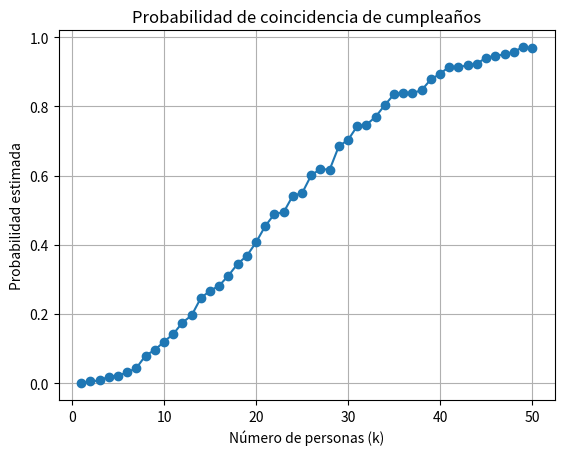

The matplotlib source for this figure:
import random
import matplotlib.pyplot as plt
 
def cumples(k):
   return [random.randint(1, 365) for _ in range(k)]

# Esta función genera las fechas de cumpleaños para k personas.
# Recibe parametros k número de personas en el grupo.
# La función devuelve una lista de k fechas de cumpleaños (enteros entre 1 y 365).

def hay_coincidencia(cumples):
    return len(cumples) != len(set(cumples))

# Esta función verifica si hay al menos dos personas con el mismo cumpleaños en un grupo dado.
# Recibe parametro de la funcion cumples(list), lista de fechas de cumpleaños.
# La función devuelve un valor booleano, True si hay al menos una coincidencia, False en caso contrario.
# set(cumples) convierte la lista de fechas de cumpleaños cumples en un conjunto, lo que elimina las fechas de cumpleaños duplicadas.
# len(cumples) != len(set(cumples)) compara la longitud de la lista original cumples con la longitud del conjunto resultante. Si son diferentes, significa que había al menos dos personas con el mismo cumpleaños en el grupo.

def proporcion_coincidencia(k, N):
    coincidencias = sum(hay_coincidencia(cumples(k)) for _ in range(N))
    return coincidencias / N

# Esta función estima la probabilidad de que al menos dos personas en un grupo de k personas compartan el    mismo cumpleaños, utilizando N repeticiones.
# Recibe parametros k número de personas en el grupo y N número de repeticiones.
# sum(hay_coincidencia(cumples(k)) for _ in range(N)) genera N muestras de cumpleaños para un grupo de k personas y cuenta cuántas veces ocurre la coincidencia.
# El resultado se divide entre N para obtener la proporción de veces que ocurre la coincidencia.
# La función devuelve un valot float como una estimación de la probabilidad de coincidencia.

N = 1000
random.seed(7)
muestras = [proporcion_coincidencia(k, N) for k in range(1, 51)]
# repeticiones para cada valor de k
# Simulación para k entre 1 y 50 personas

for k, probabilidad in enumerate(muestras, 1):
    print(f"Para k={k}, la probabilidad estimada es: {probabilidad}")
# Los resultados se imprimen en forma de un bucle for, donde se muestra la probabilidad estimada para cada valor de k. Cada resultado está formateado con f-strings, mostrando el valor de k y la probabilidad estimada correspondiente.


plt.plot(range(1, 51), muestras, marker='o', linestyle='-')
plt.xlabel('Número de personas (k)')
plt.ylabel('Probabilidad estimada')
plt.title('Probabilidad de coincidencia de cumpleaños')
plt.grid(True)
plt.show()
